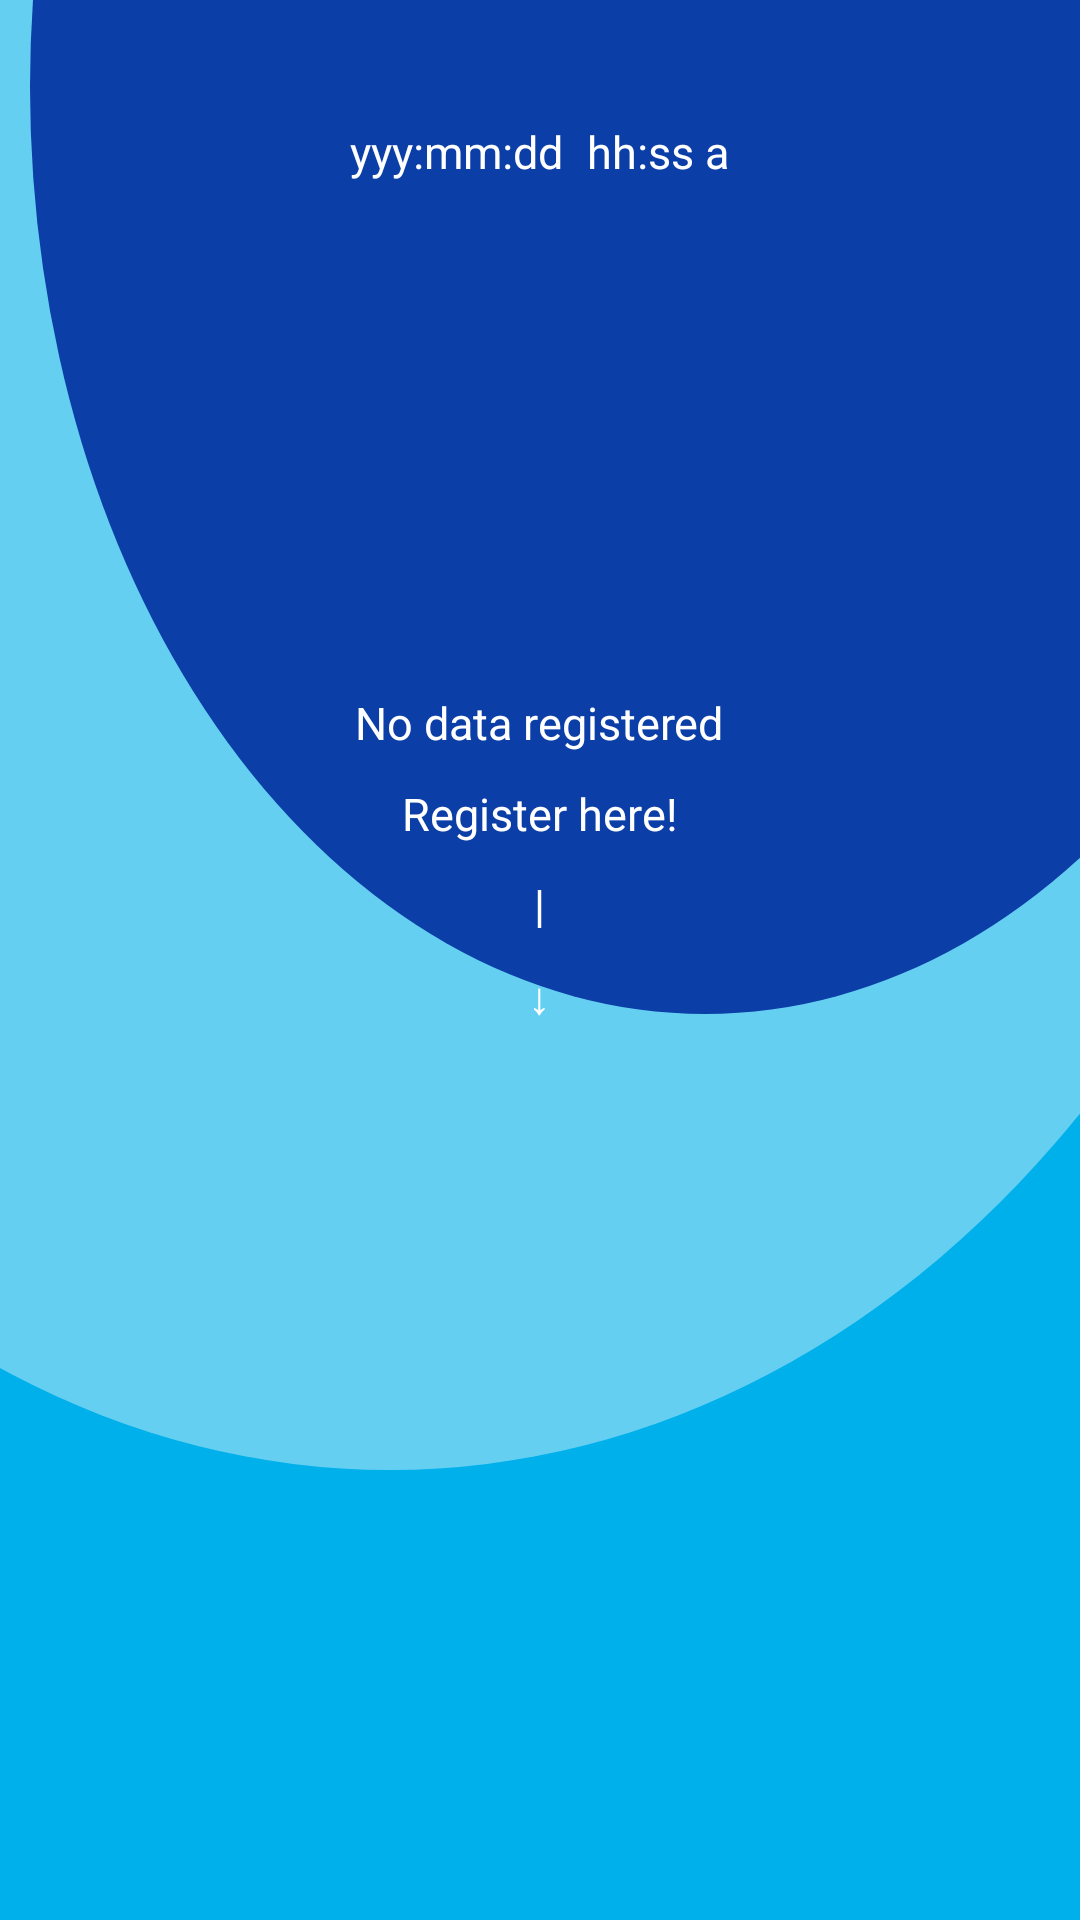

Produce the Android XML layout that renders to this screen, including the resource entries it uses.
<!-- AndroidManifest.xml: application theme Theme.DrawerApplication -->
<!-- res/layout/new_layout.xml -->
<?xml version="1.0" encoding="utf-8"?>

<ScrollView xmlns:android="http://schemas.android.com/apk/res/android"
    android:layout_width="match_parent"
    android:layout_height="match_parent"
    android:background="@drawable/background_main">

    <LinearLayout
        android:layout_width="match_parent"
        android:layout_height="wrap_content"
        android:id="@+id/new_layout"
        android:orientation="vertical">
        <TextView
            android:id="@+id/newID"
            android:layout_width="wrap_content"
            android:layout_height="wrap_content"
            android:textSize="15sp"
            android:text="ID"
            android:layout_gravity="center"
            android:layout_marginTop="10dp"
            android:visibility="invisible"/>

        <LinearLayout
            android:layout_width="wrap_content"
            android:layout_height="wrap_content"
            android:orientation="horizontal"
            android:layout_gravity="center">

        <TextView
            android:id="@+id/Date_In"
            android:layout_width="wrap_content"
            android:layout_height="wrap_content"
            android:textSize="15sp"
            android:textColor="#fff"
            android:text="yyy:mm:dd"
            android:layout_marginTop="10dp"/>

            <TextView
                android:id="@+id/Time_In"
                android:textColor="#fff"
                android:layout_width="wrap_content"
                android:layout_height="wrap_content"
                android:textSize="15sp"
                android:layout_marginStart="8dp"
                android:text="hh:ss a"
                android:layout_marginTop="10dp"/>

        </LinearLayout>

    <ImageView
        android:layout_marginTop="10dp"
        android:id="@+id/qrImage"
        android:layout_width="200dp"
        android:layout_height="150dp"
        android:layout_gravity="center"/>

    <TextView
        android:id="@+id/name_Text"
        android:layout_width="wrap_content"
        android:layout_height="wrap_content"
        android:textSize="15sp"
        android:text="No data registered"
        android:textColor="#fff"
        android:layout_gravity="center"
        android:layout_marginTop="10dp"/>

    <TextView
        android:id="@+id/address_Text"
        android:layout_width="wrap_content"
        android:layout_height="wrap_content"
        android:textSize="15sp"
        android:text="Register here!"
        android:textColor="#fff"
        android:layout_gravity="center"
        android:layout_marginTop="10dp"/>

    <TextView
        android:id="@+id/age_Text"
        android:layout_width="wrap_content"
        android:layout_height="wrap_content"
        android:textSize="15sp"
        android:text="|"
        android:textColor="#fff"
        android:layout_gravity="center"
        android:layout_marginTop="10dp"/>

    <TextView
        android:id="@+id/contact_Text"
        android:layout_width="wrap_content"
        android:layout_height="wrap_content"
        android:textSize="15sp"
        android:textColor="#fff"
        android:text="↓"
        android:layout_gravity="center"
        android:layout_marginTop="10dp"/>

    <RelativeLayout
        android:layout_width="wrap_content"
        android:layout_height="wrap_content"
        android:layout_marginTop="20dp"
        android:layout_gravity="center">

        <androidx.appcompat.widget.AppCompatButton
            android:id="@+id/btnTimeIn"
            android:layout_width="wrap_content"
            android:layout_height="wrap_content"
            android:background="@drawable/shape"
            android:text="TimeIn"
            android:textColor="#fff"
            android:visibility="invisible"
            android:textAllCaps="false"
            android:textStyle="bold" />

        <androidx.appcompat.widget.AppCompatButton
            android:id="@+id/btnRegister"
            android:background="@drawable/shape"
            android:layout_width="wrap_content"
            android:layout_height="wrap_content"
            android:text="Register"
            android:layout_marginTop="5dp"
            android:textColor="#fff"
            android:textStyle="bold"
            android:textAllCaps="false"
            android:visibility="invisible"/>
        </RelativeLayout>
    </LinearLayout>
</ScrollView>
<!-- resources referenced by this layout -->
<resources>
  <!-- drawable background_main (drawable) -->
  <?xml version="1.0" encoding="utf-8"?>
  <layer-list xmlns:android="http://schemas.android.com/apk/res/android">
      <item>
          <shape xmlns:android="http://schemas.android.com/apk/res/android"
              android:shape="rectangle">
              <solid android:color="#00B0EA" />
  
          </shape>
      </item>
      <item
          android:bottom="150dp"
          android:left="-200dp"
          android:right="-100dp"
          android:top="-350dp">
          <shape android:shape="oval">
              <gradient
                  android:angle="90"
                  android:endColor="#65FFFFFF"
                  android:startColor="#65FFFFFF" />
          </shape>
      </item>
      <item
          android:bottom="302dp"
          android:left="10dp"
  
          android:right="-100dp"
          android:top="-280dp">
          <shape xmlns:android="http://schemas.android.com/apk/res/android"
              android:shape="oval">
              <solid android:color="#0B3EA6" />
          </shape>
      </item>
  
  </layer-list>
  <!-- drawable shape (drawable) -->
  <?xml version="1.0" encoding="utf-8"?>
  
  <shape xmlns:android="http://schemas.android.com/apk/res/android"
      android:shape="rectangle">
  
      <solid android:color="#5021F8"/>
      <corners android:radius="50dp"/>
  
  </shape>
  <style name="Theme.DrawerApplication" parent="Theme.MaterialComponents.DayNight.NoActionBar">
          
          <item name="colorPrimary">@color/purple_500</item>
          <item name="colorPrimaryVariant">@color/purple_700</item>
          <item name="colorOnPrimary">@color/white</item>
          
          <item name="colorSecondary">@color/teal_200</item>
          <item name="colorSecondaryVariant">@color/teal_700</item>
          <item name="colorOnSecondary">@color/black</item>
          
          <item name="android:statusBarColor" tools:targetApi="l">?attr/colorPrimaryVariant</item>
          
      </style>
  <!-- not gathered from this repository: default colours our renderer supplied (Android Studio template values) -->
  <color name="purple_500">#FF6200EE</color>
  <color name="purple_700">#FF3700B3</color>
  <color name="teal_200">#FF03DAC5</color>
  <color name="teal_700">#FF018786</color>
  <color name="black">#FF000000</color>
  <color name="white">#FFFFFFFF</color>
</resources>
